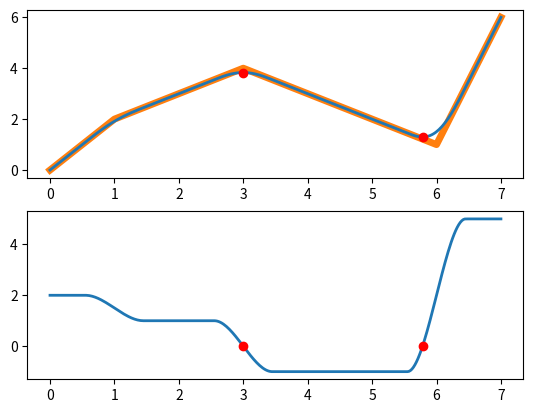

Write the Python code that produced this figure.
import numpy as np


def compute_piecewise_control_points(a, x, extra=1.0):
    cp_x = [0.0]
    cp_y = [0.0]
    for i in range(len(x)):
        last_x = cp_x[-1]
        last_y = cp_y[-1]
        cp_x.append(x[i])
        cp_y.append(last_y + a[i] * (x[i] - last_x))
    cp_x.append(cp_x[-1] + extra)
    cp_y.append(cp_y[-1] + a[-1] * extra)
    return np.array(cp_x), np.array(cp_y)


def compute_piecewise_slopes_and_transitions_from_control_points(cp_x, cp_y) \
        -> tuple[list[float], list[float]]:
    a = (np.diff(cp_y) / np.diff(cp_x)).tolist()
    x = np.array(cp_x[1:-1]).tolist()
    return a, x


def _compute_intercepts(a, x):
    b = [0.0]
    for i in range(len(x)):
        last_b = b[-1]
        b.append(last_b + x[i] * (a[i] - a[i + 1]))
    return np.array(b)


def _create_interval_conditions(x, delta):
    x_new = np.empty(2 * len(x))
    x_new[0::2] = np.array(x) - delta
    x_new[1::2] = np.array(x) + delta
    conditions = [lambda xx: xx < x_new[0]]
    for i in range(1, 2 * len(x)):
        conditions.append(lambda xx, ix=i: (xx >= x_new[ix - 1]) * (xx < x_new[ix]))
    conditions.append(lambda xx: xx >= x_new[-1])
    return conditions


def _create_smoothing_function0(a0, a1, x0, delta):
    coefficients = np.array([(a0 - a1)/(4*delta**3) / 4,
                             3*x0*(a1 - a0)/(4*delta**3) / 3,
                             3*(a0-a1) * (x0**2 - delta**2) / (4*delta**3) / 2,
                             a0/2 + a1/2 + 3*x0/(4*delta)*(a0-a1) + x0**3/(4*delta**3) * (a1 -a0),
                             0
                             ])
    return np.polynomial.Polynomial(coefficients[::-1])


def _create_derivative_smoothing_function(a0, a1, x0, delta) -> np.polynomial.Polynomial:
    return _create_smoothing_function0(a0, a1, x0, delta).deriv()


def _create_second_derivative_smoothing_function(a0, a1, x0, delta) -> np.polynomial.Polynomial:
    return _create_smoothing_function0(a0, a1, x0, delta).deriv(m=2)

def _create_third_derivative_smoothing_function(a0, a1, x0, delta) -> np.polynomial.Polynomial:
    return _create_smoothing_function0(a0, a1, x0, delta).deriv(m=3)


def _create_all_smoothing_functions(a, x, delta):
    cp_x, cp_y = compute_piecewise_control_points(a, x)
    funs = []
    for i in range(len(x)):
        fun = _create_smoothing_function0(a[i], a[i + 1], x[i], delta)
        fxm = fun(x[i] - delta)
        fun.coef[0] = -fxm + cp_y[i+1] - a[i] * delta
        funs.append(fun)
    return funs


def _create_all_derivative_smoothing_functions(a, x, delta) -> list[np.polynomial.Polynomial]:
    dfuns = []
    for i in range(len(x)):
        dfun = _create_derivative_smoothing_function(a[i], a[i + 1], x[i], delta)
        dfuns.append(dfun)
    return dfuns


def _create_all_second_derivative_smoothing_functions(a, x, delta):
    dfuns = []
    for i in range(len(x)):
        dfun = _create_second_derivative_smoothing_function(a[i], a[i + 1], x[i], delta)
        dfuns.append(dfun)
    return dfuns

def _create_all_third_derivative_smoothing_functions(a, x, delta):
    dfuns = []
    for i in range(len(x)):
        dfun = _create_third_derivative_smoothing_function(a[i], a[i + 1], x[i], delta)
        dfuns.append(dfun)
    return dfuns


def create_smooth_piecewise_function(a, x, delta):
    b = _compute_intercepts(a, x)
    smoothing_functions = _create_all_smoothing_functions(a, x, delta)
    conditions = _create_interval_conditions(x, delta)

    spline_functions = []
    for i in range(len(conditions)):
        index = i // 2
        if i % 2 == 0:
            spline_functions.append(lambda xx, ix=index: a[ix] * xx + b[ix])
        else:
            spline_functions.append(smoothing_functions[index])

    return lambda u: np.piecewise(u, [condition(u) for condition in conditions], spline_functions)


def create_smooth_piecewise_derivative_function(a, x, delta):
    derivative_smoothing_functions = _create_all_derivative_smoothing_functions(a, x, delta)
    conditions = _create_interval_conditions(x, delta)

    der_spline_functions = []
    for i in range(len(conditions)):
        index = i // 2
        if i % 2 == 0:
            der_spline_functions.append(a[index])
        else:
            der_spline_functions.append(derivative_smoothing_functions[index])

    return lambda u: np.piecewise(u, [condition(u) for condition in conditions], der_spline_functions)


def create_smooth_piecewise_second_derivative_function(a, x, delta):
    second_derivative_smoothing_functions = _create_all_second_derivative_smoothing_functions(a, x, delta)
    conditions = _create_interval_conditions(x, delta)

    second_der_spline_functions = []
    for i in range(len(conditions)):
        index = i // 2
        if i % 2 == 0:
            second_der_spline_functions.append(0.0)
        else:
            second_der_spline_functions.append(second_derivative_smoothing_functions[index])

    return lambda u: np.piecewise(u, [condition(u) for condition in conditions], second_der_spline_functions)

def create_smooth_piecewise_third_derivative_function(a, x, delta):
    third_derivative_smoothing_functions = _create_all_third_derivative_smoothing_functions(a, x, delta)
    conditions = _create_interval_conditions(x, delta)

    third_der_spline_functions = []
    for i in range(len(conditions)):
        index = i // 2
        if i % 2 == 0:
            third_der_spline_functions.append(0.0)
        else:
            third_der_spline_functions.append(third_derivative_smoothing_functions[index])

    return lambda u: np.piecewise(u, [condition(u) for condition in conditions], third_der_spline_functions)


def get_extrema(a, x, delta):
    conditions = _create_interval_conditions(x, delta)
    dfs = _create_all_derivative_smoothing_functions(a, x, delta)
    extrema = []
    for i in range(len(conditions)):
        index = i // 2
        if i % 2 == 0:
            pass
        else:
            roots = dfs[index].roots()
            real_roots = np.real(roots[np.isreal(roots)])
            if real_roots.size > 0:
                for rr in real_roots:
                    if conditions[i](rr):  # should only happens once a loop
                        extrema.append(rr)
    return np.array(extrema)


def get_extrema_from_control_points(cp_x, cp_y, delta):
    a, x = compute_piecewise_slopes_and_transitions_from_control_points(cp_x, cp_y)
    return get_extrema(a, x, delta)


if __name__ == "__main__":
    import matplotlib.pyplot as plt
    import numpy as np

    _a = [2, 1, 1, -1, 5]
    _x = [1, 2, 3, 6]
    _delta = .45

    cp_x, cp_y = compute_piecewise_control_points(_a, _x)
    spw = create_smooth_piecewise_function(_a, _x, _delta)
    dspw = create_smooth_piecewise_derivative_function(_a, _x, _delta)

    u = np.linspace(_x[0] - 1., _x[-1] + 1., 300)
    u_extrema = get_extrema(_a, _x, _delta)

    fig, (ax, ax1) = plt.subplots(2, 1)
    ax.plot(u, spw(u), lw=2)
    ax.plot(u_extrema, spw(u_extrema), 'ro')
    ax.plot(cp_x, cp_y, '-', lw=5, zorder=0.2)

    ax1.plot(u, dspw(u), lw=2)
    ax1.plot(u_extrema, dspw(u_extrema), 'ro')
    plt.show()
